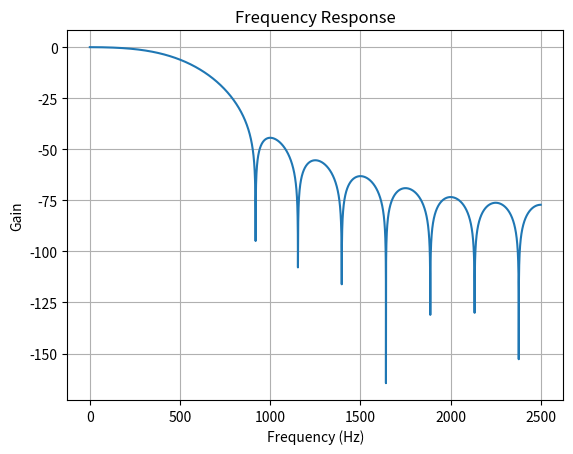

Reproduce this figure in Python.
# -*- coding: utf-8 -*-
"""
Created on Fri Sep 17 21:33:53 2021

@author: mpanicker
"""

import numpy as np
import scipy.signal as ss
from matplotlib import pyplot as plt

# boxcar
# triang
# blackman
# hamming
# hann
# bartlett
# flattop
# parzen
# bohman
# blackmanharris
# nuttall
# barthann
# cosine
# exponential
# tukey
# taylor
# kaiser

def dummy_signal(f_sample,num_sample):
	# a mix of 400Hz and 600Hz signals
	t = np.arange(num_sample)/f_sample
	signal = np.sin(2 * 3.1415 * 400 * t) + 0.1 * np.cos(2 * 3.1415 * 600 * t)
	return signal


def design_filter(cutoff_frequency, f_sample, filter_length, window_function):
	f_nyquist = f_sample /2
	if filter_length%2 == 0:
		filter_length += 1

	if window_function == 'rectangular':
		filter_coefficients = ss.firwin(filter_length, cutoff_frequency / f_nyquist)
	elif window_function != 'kaiser':
		filter_coefficients = ss.firwin(filter_length, cutoff_frequency / f_nyquist, window = window_function)
	elif window_function == 'kaiser':
		filter_coefficients = kaiser_filter(cutoff_frequency, 40, f_sample)
	else:
		filter_coefficients = [0]

	return filter_coefficients

def kaiser_filter(cutoff_frequency, stop_band_atten, f_sample):
	f_nyquist = f_sample / 2
	transition_width = 5 /f_nyquist
	N, beta = ss.kaiserord(stop_band_atten, transition_width)
	filter_coefficients = ss.firwin(N, cutoff_frequency/f_nyquist, window=('kaiser', beta))
	return filter_coefficients

def filter_signal(input_signal, filter_coefficients):
	return ss.lfilter(filter_coefficients, 1, input_signal)

def plot_frequency_response(filter_coefficients, f_sample):
	w,h = ss.freqz(taps,worN = 8000)
	h =  20  * np.log10(np.abs(h))
	w = (w/3.1415) * (f_sample / 2)
	plt.plot(w,h)
	plt.grid(True)
	plt.xlabel('Frequency (Hz)')
	plt.ylabel('Gain')
	plt.title('Frequency Response')
	#plt.ylim(-0.05, 1.05)


fs = 5000#Hz
fc = 500#Hz
sig = dummy_signal(fs,200)
taps = design_filter(fc,fs,20,'hann')
filtered = filter_signal(sig, taps)
plot_frequency_response(taps,fs)
